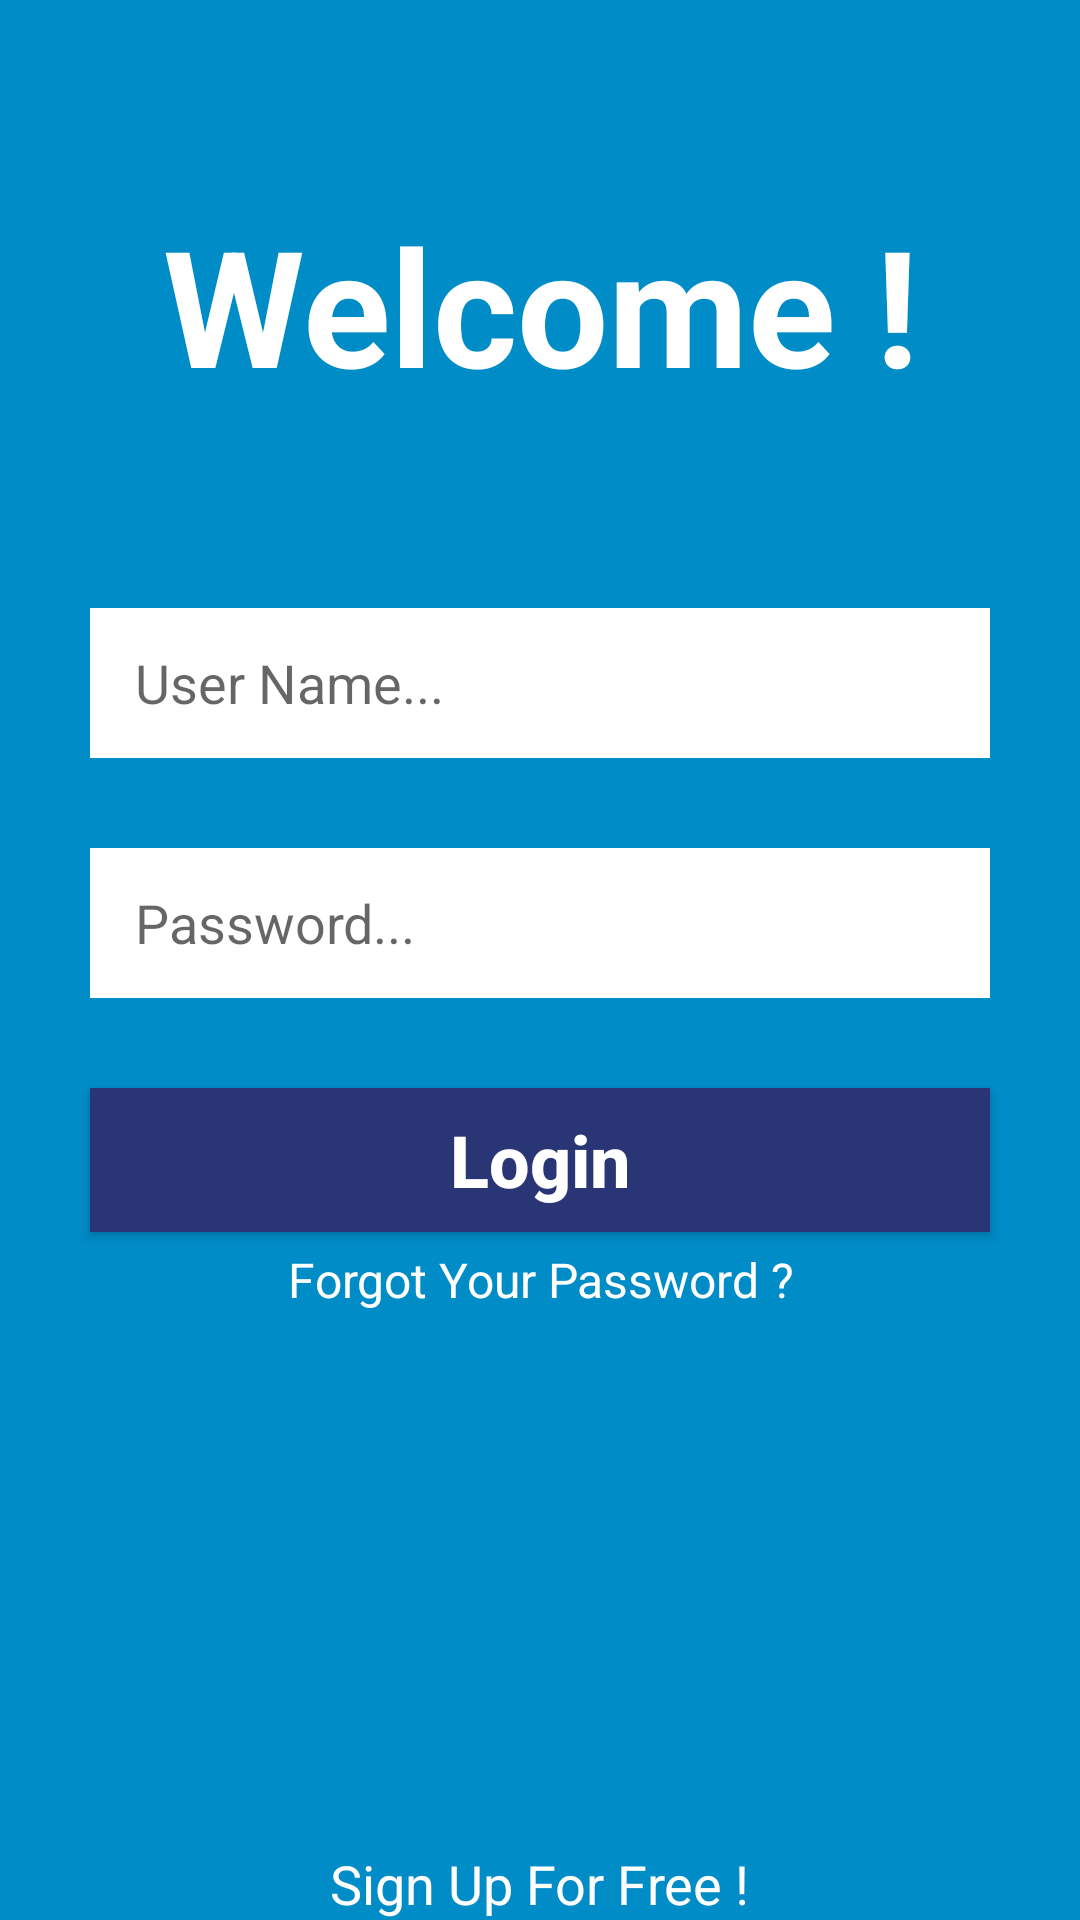

Android layout source for this screen:
<!-- AndroidManifest.xml: application theme AppTheme -->
<!-- res/layout/activity_test_acitivity1.xml -->
<?xml version="1.0" encoding="utf-8"?>
<android.support.constraint.ConstraintLayout xmlns:android="http://schemas.android.com/apk/res/android"
    xmlns:app="http://schemas.android.com/apk/res-auto"
    xmlns:tools="http://schemas.android.com/tools"
    android:layout_width="match_parent"
    android:layout_height="match_parent"
    tools:context=".TestAcitivity1">

    <RelativeLayout
        android:layout_width="match_parent"
        android:layout_height="match_parent"
        android:background="@color/colorPrimary"
        app:layout_constraintStart_toStartOf="parent">

        <LinearLayout
            android:layout_width="match_parent"
            android:layout_height="match_parent"
            android:layout_above="@id/form">

            <TextView
                android:layout_width="match_parent"
                android:layout_height="wrap_content"
                android:layout_gravity="center"
                android:text="Welcome !"
                android:textAlignment="center"
                android:textColor="#fff"
                android:textSize="54dp"
                android:textStyle="bold" />
        </LinearLayout>

        <LinearLayout
            android:id="@+id/form"
            android:layout_width="match_parent"
            android:layout_height="wrap_content"
            android:layout_centerInParent="true"
            android:orientation="vertical">

            <EditText
                android:id="@+id/userName1"
                android:layout_width="match_parent"
                android:layout_height="50dp"
                android:layout_marginLeft="30dp"
                android:layout_marginRight="30dp"
                android:layout_marginBottom="30dp"
                android:background="#fff"
                android:hint="User Name..."
                android:paddingLeft="15dp" />

            <EditText
                android:id="@+id/password"
                android:layout_width="match_parent"
                android:layout_height="50dp"
                android:layout_marginLeft="30dp"
                android:layout_marginRight="30dp"
                android:layout_marginBottom="30dp"
                android:background="#fff"
                android:hint="Password..."
                android:inputType="textPassword"
                android:paddingLeft="15dp" />

            <Button
                android:layout_width="match_parent"
                android:layout_height="wrap_content"
                android:layout_marginLeft="30dp"
                android:layout_marginRight="30dp"
                android:layout_marginBottom="5dp"
                android:background="#2a3575"
                android:onClick="login"
                android:text="Login"
                android:textAllCaps="false"
                android:textColor="#fff"
                android:textSize="24sp"
                android:textStyle="bold"
                tools:ignore="OnClick" />

            <TextView
                android:layout_width="match_parent"
                android:layout_height="wrap_content"
                android:gravity="center"
                android:text="@string/forgot_your_password"
                android:textColor="#fff"
                android:textSize="16sp" />
        </LinearLayout>

        <TextView
            android:layout_width="wrap_content"
            android:layout_height="wrap_content"
            android:layout_alignParentBottom="true"
            android:layout_centerInParent="true"
            android:text="Sign Up For Free !"
            android:textColor="#fff"
            android:textSize="18sp" />
    </RelativeLayout>
</android.support.constraint.ConstraintLayout>
<!-- resources referenced by this layout -->
<resources>
  <color name="colorPrimary">#008cc7</color>
  <string name="forgot_your_password">Forgot Your Password ?</string>
  <style name="AppTheme" parent="Theme.AppCompat.Light">
          
          <item name="colorPrimary">@color/colorPrimary</item>
          <item name="colorPrimaryDark">@color/colorPrimaryDark</item>
          <item name="colorAccent">@color/colorAccent</item>
      </style>
  <color name="colorPrimaryDark">#0076a6</color>
  <color name="colorAccent">#00b5ff</color>
</resources>
